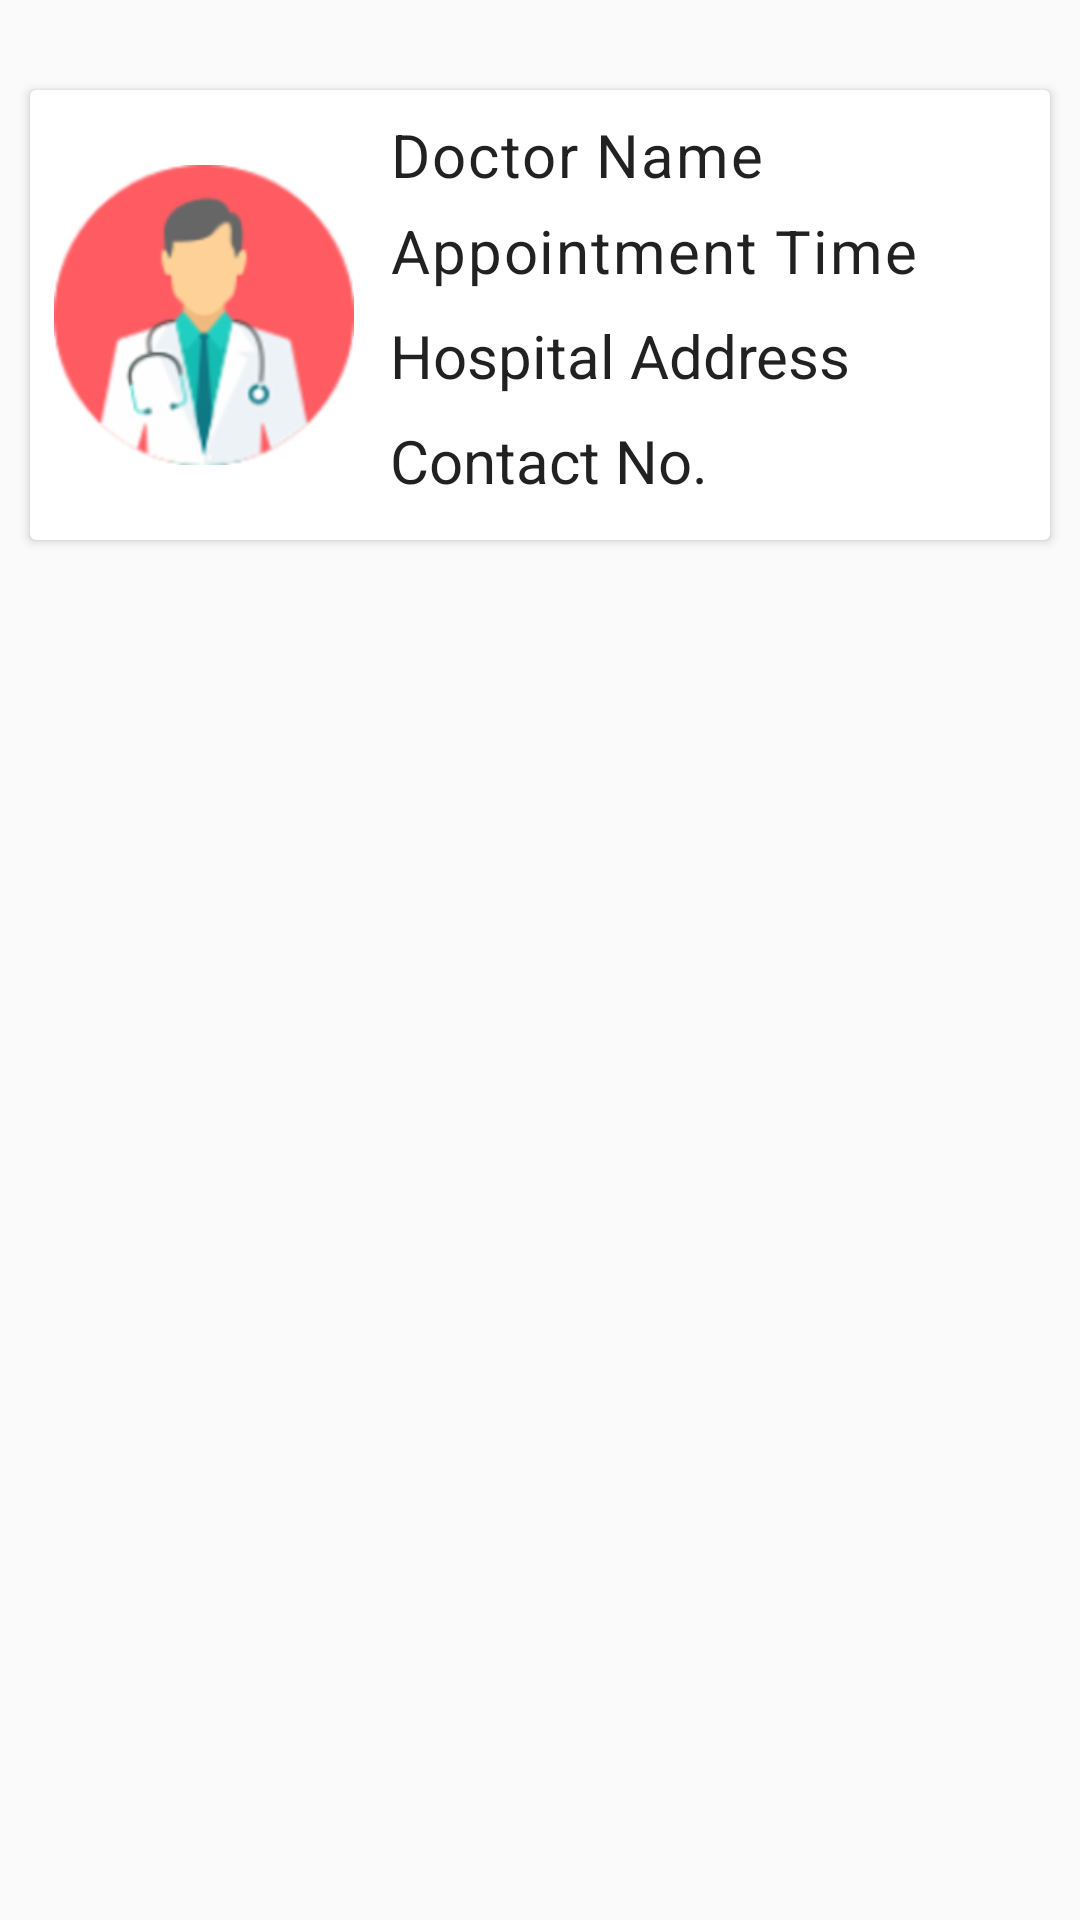

Produce the Android XML layout that renders to this screen, including the resource entries it uses.
<!-- AndroidManifest.xml: application theme AppTheme -->
<!-- res/layout/activity_appointment_template.xml -->
<?xml version="1.0" encoding="utf-8"?>
<androidx.constraintlayout.widget.ConstraintLayout xmlns:android="http://schemas.android.com/apk/res/android"
    xmlns:app="http://schemas.android.com/apk/res-auto"
    xmlns:tools="http://schemas.android.com/tools"
    android:layout_width="match_parent"
    android:layout_height="match_parent"
    tools:context=".appointment_template">


    <androidx.cardview.widget.CardView
        android:id="@+id/view_appoint"
        android:layout_width="0dp"
        android:layout_height="150dp"
        android:layout_marginStart="10dp"
        android:layout_marginTop="30dp"
        android:layout_marginEnd="10dp"
        app:layout_constraintEnd_toEndOf="parent"
        app:layout_constraintStart_toStartOf="parent"
        app:layout_constraintTop_toTopOf="parent" >

        <ImageView
            android:id="@+id/imageView2"
            android:layout_width="40dp"
            android:layout_height="40dp"
            app:srcCompat="@drawable/ic_delete"
            android:layout_margin="8dp"
            android:layout_gravity="end|center_horizontal"/>

        <TextView
            android:id="@+id/textView14"
            android:layout_width="wrap_content"
            android:layout_height="wrap_content"
            android:layout_gravity="start"
            android:layout_marginStart="120dp"
            android:layout_marginTop="8dp"
            android:text="Doctor Name"
            android:textSize="20dp"
            android:theme="@style/TextAppearance.MaterialComponents.Body1" />

        <TextView
            android:id="@+id/view_time"
            android:layout_width="wrap_content"
            android:layout_height="wrap_content"
            android:layout_gravity="start"
            android:layout_marginStart="120dp"
            android:layout_marginTop="40dp"
            android:text="Appointment Time"
            android:textSize="20dp"
            android:theme="@style/TextAppearance.MaterialComponents.Body1">

        </TextView>

        <TextView
            android:id="@+id/textView15"
            android:layout_width="wrap_content"
            android:layout_height="wrap_content"
            android:layout_marginStart="120dp"
            android:layout_marginTop="75dp"
            android:text="Hospital Address"
            android:textAppearance="@style/TextAppearance.AppCompat.Body1"
            android:textSize="20sp" />

        <TextView
            android:id="@+id/textView16"
            android:layout_width="wrap_content"
            android:layout_height="wrap_content"
            android:layout_marginStart="120dp"
            android:layout_marginTop="110dp"
            android:text="Contact No."
            android:textAppearance="@style/TextAppearance.AppCompat.Body1"
            android:textSize="20sp" />

        <ImageView
            android:id="@+id/imageView3"
            android:layout_width="100dp"
            android:layout_height="120dp"
            android:layout_marginStart="8dp"
            android:layout_marginTop="15dp"
            app:srcCompat="@drawable/doctor" />

        <TextView
            android:id="@+id/appoint_details"
            android:layout_width="match_parent"
            android:layout_height="match_parent" />

    </androidx.cardview.widget.CardView>
</androidx.constraintlayout.widget.ConstraintLayout>
<!-- resources referenced by this layout -->
<resources>
  <!-- drawable doctor: png bitmap (drawable-hdpi, 8806 bytes) -->
  <style name="AppTheme" parent="Theme.AppCompat.Light.DarkActionBar">
          
          <item name="colorPrimary">@color/colorPrimary</item>
          <item name="colorPrimaryDark">@color/colorPrimaryDark</item>
          <item name="colorAccent">@color/colorAccent</item>
          <item name="android:statusBarColor">#00000000</item>
          <item name="windowActionBar">false</item>
          <item name="windowNoTitle">true</item>
      </style>
  <color name="colorPrimary">#6200EE</color>
  <color name="colorPrimaryDark">#3700B3</color>
  <color name="colorAccent">#03DAC5</color>
</resources>
